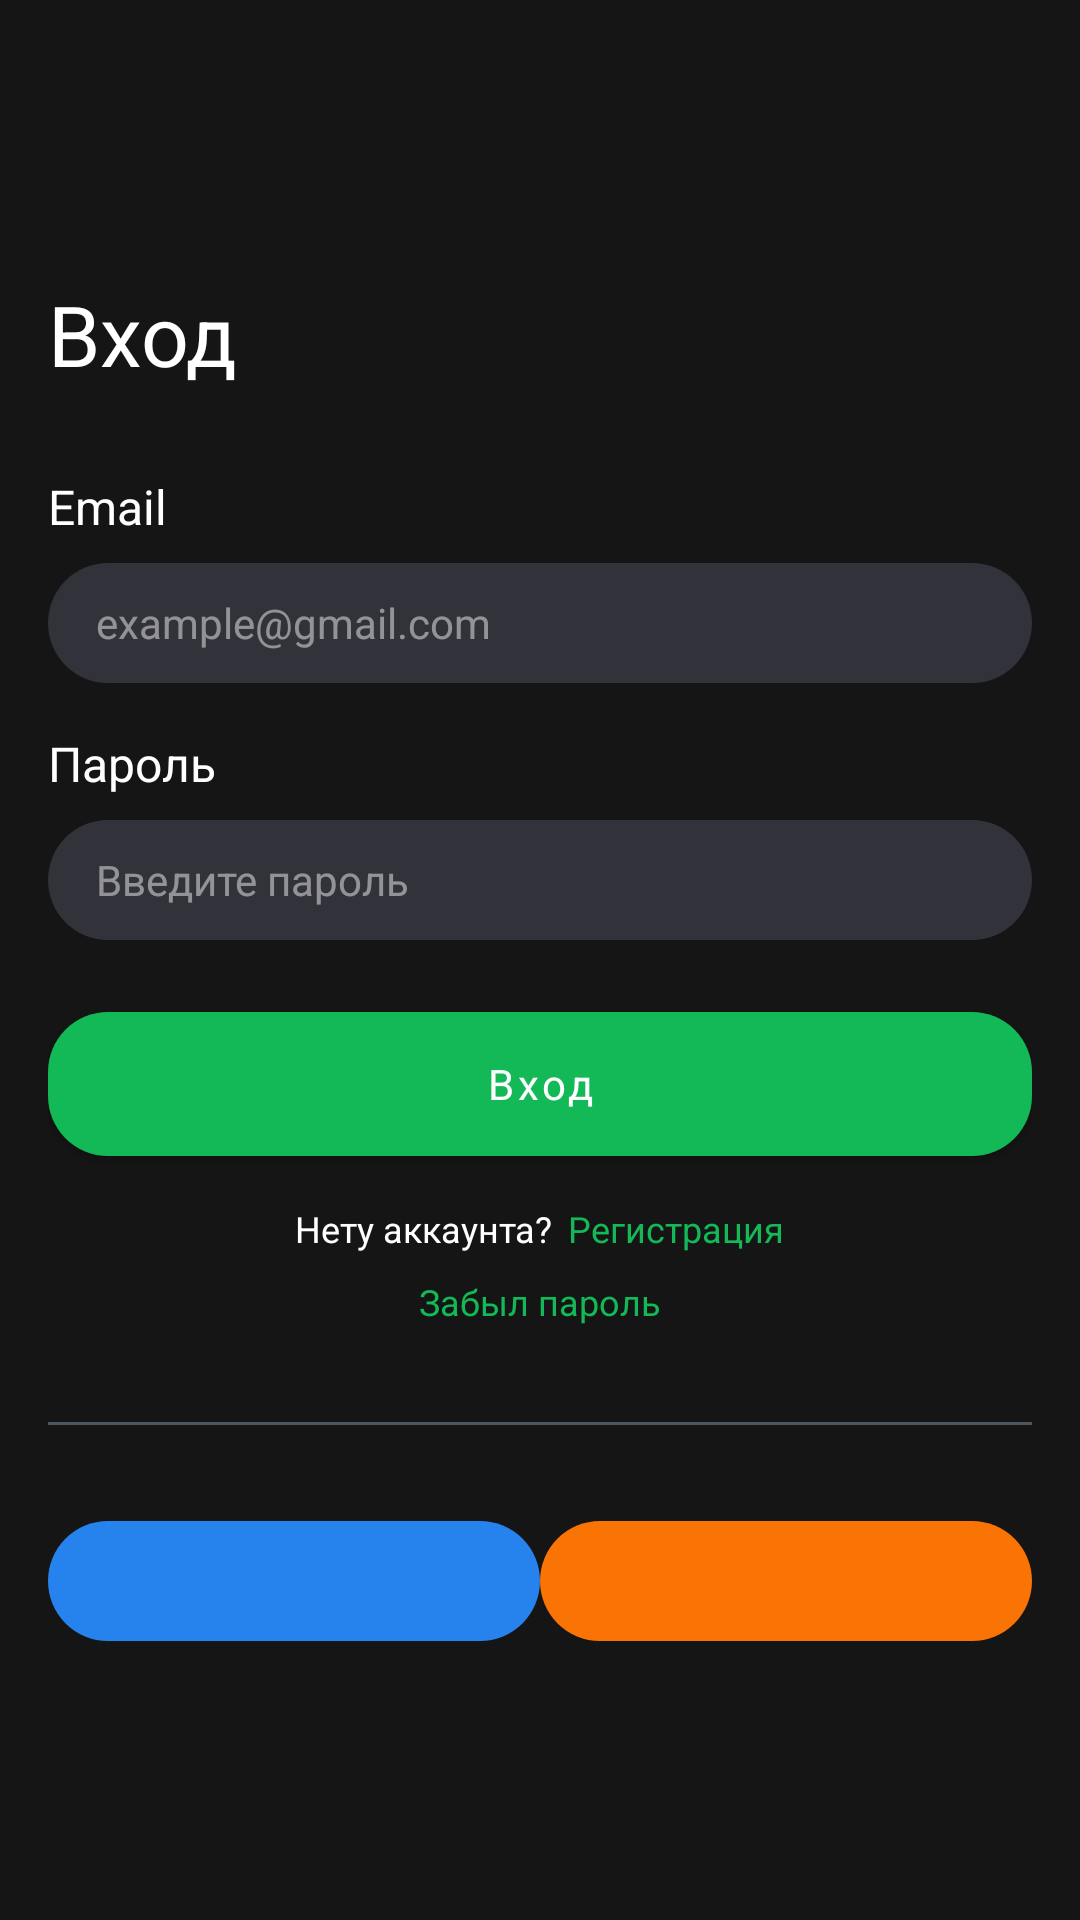

Write the Android layout XML for this screen, with the resource values it uses.
<!-- AndroidManifest.xml: application theme Theme.CourseFinderApp -->
<!-- res/layout/fragment_sign_in.xml -->
<?xml version="1.0" encoding="utf-8"?>
<FrameLayout xmlns:android="http://schemas.android.com/apk/res/android"
    android:id="@+id/rootContainer"
    android:layout_width="match_parent"
    android:layout_height="match_parent">

    <include
        android:id="@+id/signInContainer"
        layout="@layout/sign_in_field" />

    <FrameLayout
        android:id="@+id/progressOverlay"
        android:layout_width="match_parent"
        android:layout_height="match_parent"
        android:background="#80000000"
        android:clickable="true"
        android:focusable="true"
        android:visibility="gone">

        <ProgressBar
            android:id="@+id/progressBar"
            android:layout_width="wrap_content"
            android:layout_height="wrap_content"
            android:layout_gravity="center"
            android:indeterminate="true"
            android:indeterminateTint="@color/green_color_button_default" />
    </FrameLayout>
</FrameLayout>
<!-- res/layout/sign_in_field.xml (included above) -->
<?xml version="1.0" encoding="utf-8"?>
<LinearLayout xmlns:android="http://schemas.android.com/apk/res/android"
    xmlns:app="http://schemas.android.com/apk/res-auto"
    xmlns:tools="http://schemas.android.com/tools"
    android:id="@+id/signUpViewContainer"
    android:layout_width="match_parent"
    android:layout_height="wrap_content"
    android:layout_gravity="center"
    android:orientation="vertical"
    android:paddingStart="16dp"
    android:paddingEnd="16dp">

    <TextView
        android:id="@+id/signIpHeader"
        style="@style/TextStyleHeadline"
        android:layout_width="wrap_content"
        android:layout_height="wrap_content"
        android:layout_gravity="start"
        android:text="@string/sign_in_header" />

    <TextView
        android:id="@+id/emailView"
        style="@style/TextStyleTitleMedium"
        android:layout_width="wrap_content"
        android:layout_height="wrap_content"
        android:layout_marginTop="28dp"
        android:text="@string/sign_up_email" />

    <EditText
        android:id="@+id/emailContentView"
        style="@style/TextStyleHint"
        android:layout_width="match_parent"
        android:layout_height="wrap_content"
        android:layout_marginTop="8dp"
        android:background="@drawable/bg_edit_text"
        android:hint="@string/sign_up_email_hint"
        android:paddingStart="16dp"
        android:paddingEnd="16dp"
        android:textAppearance="@style/TextStyleTextAppearance" />

    <TextView
        android:id="@+id/passwordView"
        style="@style/TextStyleTitleMedium"
        android:layout_width="wrap_content"
        android:layout_height="wrap_content"
        android:layout_marginTop="16dp"
        android:text="@string/sign_up_password" />

    <EditText
        android:id="@+id/passwordContentView"
        style="@style/TextStyleHint"
        android:layout_width="match_parent"
        android:layout_height="wrap_content"
        android:layout_marginTop="8dp"
        android:background="@drawable/bg_edit_text"
        android:hint="@string/sign_up_password_hint"
        android:paddingStart="16dp"
        android:paddingEnd="16dp"
        android:textAppearance="@style/TextStyleTextAppearance" />

    <TextView
        android:id="@+id/invalidEmailOrPasswordView"
        style="@style/TextStyleInvalidData"
        android:layout_width="match_parent"
        android:layout_height="wrap_content"
        android:layout_gravity="center_horizontal"
        android:paddingStart="16dp"
        android:paddingTop="8dp"
        android:paddingEnd="16dp"
        android:text="@string/sign_in_invalid_email_or_password"
        android:visibility="gone" />

    <com.google.android.material.button.MaterialButton
        android:id="@+id/signInActionView"
        style="@style/TextStyleButton"
        android:layout_width="match_parent"
        android:layout_height="wrap_content"
        android:layout_marginTop="24dp"
        android:background="@drawable/bg_simple_action"
        android:text="@string/sign_in_action"
        app:backgroundTint="@null" />

    <LinearLayout
        android:id="@+id/signUpContainer"
        android:layout_width="wrap_content"
        android:layout_height="wrap_content"
        android:layout_gravity="center_horizontal"
        android:layout_marginTop="16dp"
        android:orientation="horizontal">

        <TextView
            android:id="@+id/haveNotAccountView"
            style="@style/TextStyleSmallButton"
            android:layout_width="wrap_content"
            android:layout_height="wrap_content"
            android:text="@string/sign_in_had_not_account" />

        <TextView
            android:id="@+id/signUpView"
            style="@style/TextStyleSmallButtonGreen"
            android:layout_width="wrap_content"
            android:layout_height="wrap_content"
            android:layout_marginStart="5dp"
            android:text="@string/sign_in_sing_un_action" />
    </LinearLayout>

    <TextView
        style="@style/TextStyleSmallButtonGreen"
        android:layout_width="wrap_content"
        android:layout_height="wrap_content"
        android:layout_gravity="center"
        android:layout_marginTop="8dp"
        android:text="@string/sign_in_forgot_password" />


    <com.google.android.material.divider.MaterialDivider
        android:id="@+id/dividerView"
        android:layout_width="match_parent"
        android:layout_height="1dp"
        android:layout_marginTop="32dp"
        app:dividerColor="@color/grey_divider_color"
        app:dividerThickness="1dp" />

    <LinearLayout
        android:id="@+id/signInWithContainer"
        android:layout_width="match_parent"
        android:layout_height="wrap_content"
        android:layout_gravity="center_horizontal"
        android:layout_marginTop="32dp"
        android:orientation="horizontal">

        <ImageButton
            android:id="@+id/signInWithVKActionView"
            android:layout_width="0dp"
            android:layout_height="wrap_content"
            android:layout_weight="1"
            android:background="@drawable/bg_vk_action"
            android:contentDescription="@null"
            android:src="@drawable/ic_vk" />

        <ImageButton
            android:id="@+id/signInWithOKActionView"
            android:layout_width="0dp"
            android:layout_height="wrap_content"
            android:layout_weight="1"
            android:background="@drawable/bg_ok_action"
            android:contentDescription="@null"
            android:src="@drawable/ic_ok" />
    </LinearLayout>
</LinearLayout>
<!-- resources referenced by this layout -->
<resources>
  <color name="green_color_button_default">#12B956</color>
  <color name="grey_divider_color">#4D555E</color>
  <!-- drawable bg_edit_text (drawable) -->
  <?xml version="1.0" encoding="utf-8"?>
  <shape xmlns:android="http://schemas.android.com/apk/res/android"
      android:shape="rectangle">
      <corners android:radius="30dp" />
      <solid android:color="@color/light_gray" />
      <size android:height="40dp"/>
  </shape>
  <!-- drawable bg_simple_action (drawable) -->
  <?xml version="1.0" encoding="utf-8"?>
  <ripple xmlns:android="http://schemas.android.com/apk/res/android"
      android:color="@color/green_color_button_pressed">
  
      <item>
          <shape android:shape="rectangle">
              <solid android:color="@color/green_color_button_default"/>
              <corners android:radius="20dp"/>
          </shape>
      </item>
  
  </ripple>
  <!-- drawable bg_vk_action (drawable) -->
  <?xml version="1.0" encoding="utf-8"?>
  <ripple xmlns:android="http://schemas.android.com/apk/res/android"
      android:color="@color/blue_color_vk_action_pressed">
  
      <item>
          <shape android:shape="rectangle">
              <solid android:color="@color/blue_color_vk_action"/>
              <size android:height="40dp"/>
              <corners android:radius="30dp"/>
          </shape>
      </item>
  
  </ripple>
  <string name="sign_in_action">Вход</string>
  <string name="sign_in_forgot_password">Забыл пароль</string>
  <string name="sign_in_had_not_account">Нету аккаунта?</string>
  <string name="sign_in_header">Вход</string>
  <string name="sign_in_invalid_email_or_password">Неверный логин или пароль</string>
  <string name="sign_in_sing_un_action">Регистрация</string>
  <string name="sign_up_email">Email</string>
  <string name="sign_up_email_hint">example@gmail.com</string>
  <string name="sign_up_password">Пароль</string>
  <string name="sign_up_password_hint">Введите пароль</string>
  <style name="TextStyleButton">
          <item name="fontFamily">@font/roboto_medium</item>
          <item name="textAllCaps">false</item>
      </style>
  <style name="TextStyleHeadline">
          <item name="android:textSize">28sp</item>
      </style>
  <style name="TextStyleHint">
          <item name="android:textColorHint">@color/hint_text_color</item>
      </style>
  <style name="TextStyleInvalidData">
          <item name="android:textSize">13sp</item>
          <item name="android:textColor">@color/error_text_color_red</item>
      </style>
  <style name="TextStyleSmallButton">
          <item name="fontFamily">@font/roboto_bold</item>
          <item name="android:textSize">12sp</item>
          <item name="textAllCaps">false</item>
      </style>
  <style name="TextStyleSmallButtonGreen" parent="TextStyleSmallButton">
          <item name="android:textColor">@color/green_color_button_default</item>
      </style>
  <style name="TextStyleTextAppearance">
          <item name="fontFamily">@font/roboto_medium</item>
      </style>
  <style name="TextStyleTitleMedium">
          <item name="fontFamily">@font/roboto_medium</item>
          <item name="android:textSize">16sp</item>
      </style>
  <color name="light_gray">#32333A</color>
  <color name="orange_color_ok_action_pressed">#E55F00</color>
  <color name="orange_color_ok_action">#F97305</color>
  <color name="green_color_button_pressed">#00A542</color>
  <color name="blue_color_vk_action_pressed">#126FD9</color>
  <color name="blue_color_vk_action">#2683ED</color>
  <color name="hint_text_color">#80F2F2F3</color>
  <color name="error_text_color_red">#FF4040</color>
  <color name="color_primary">#151515</color>
  <color name="white">#FFFFFFFF</color>
  <color name="dark_grey">#24252A</color>
</resources>
